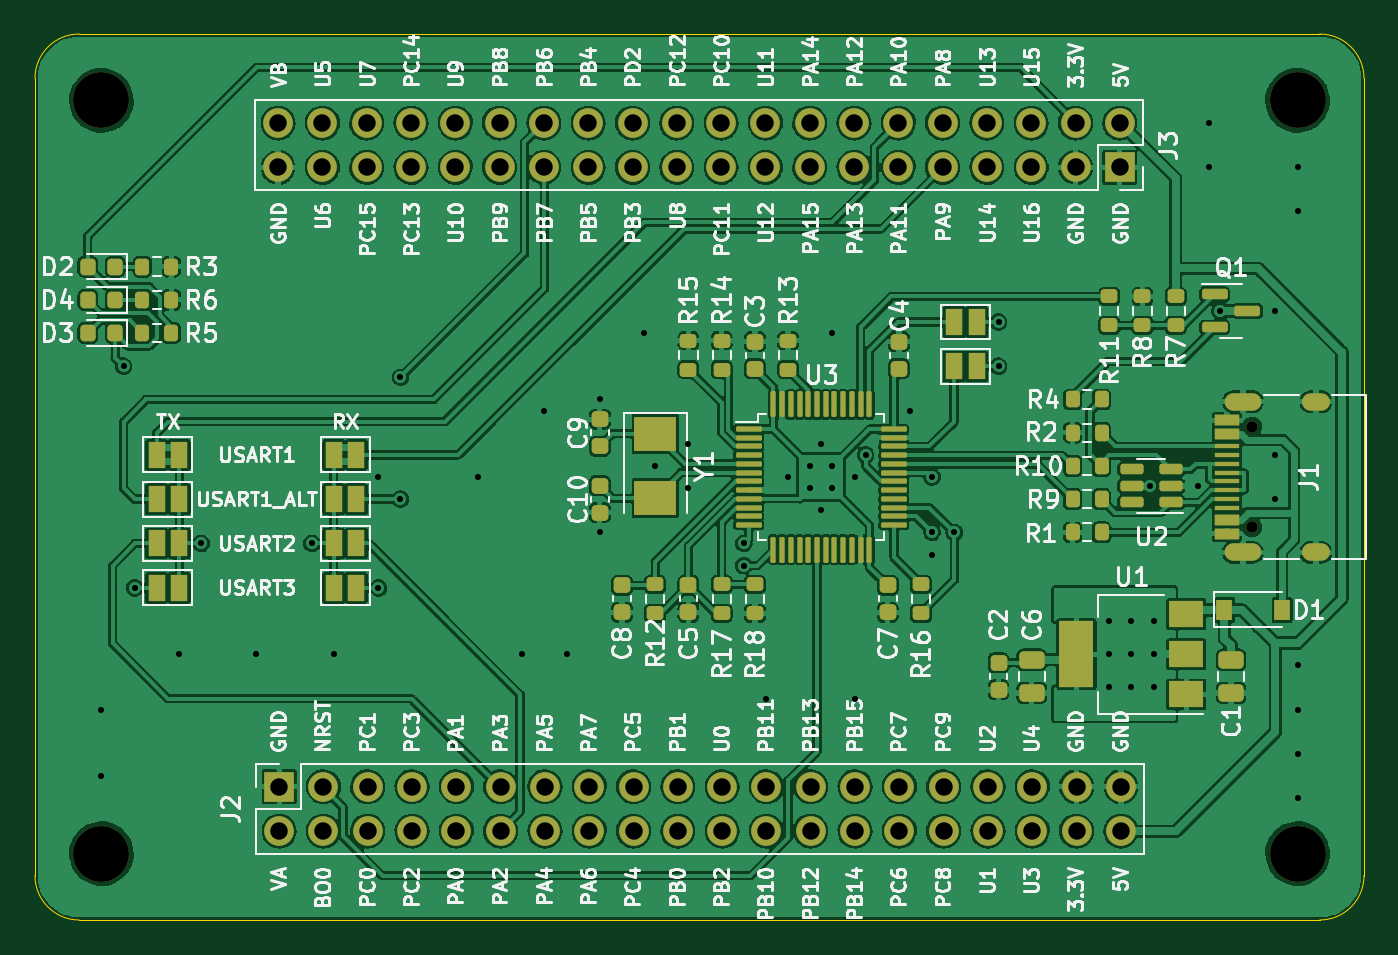
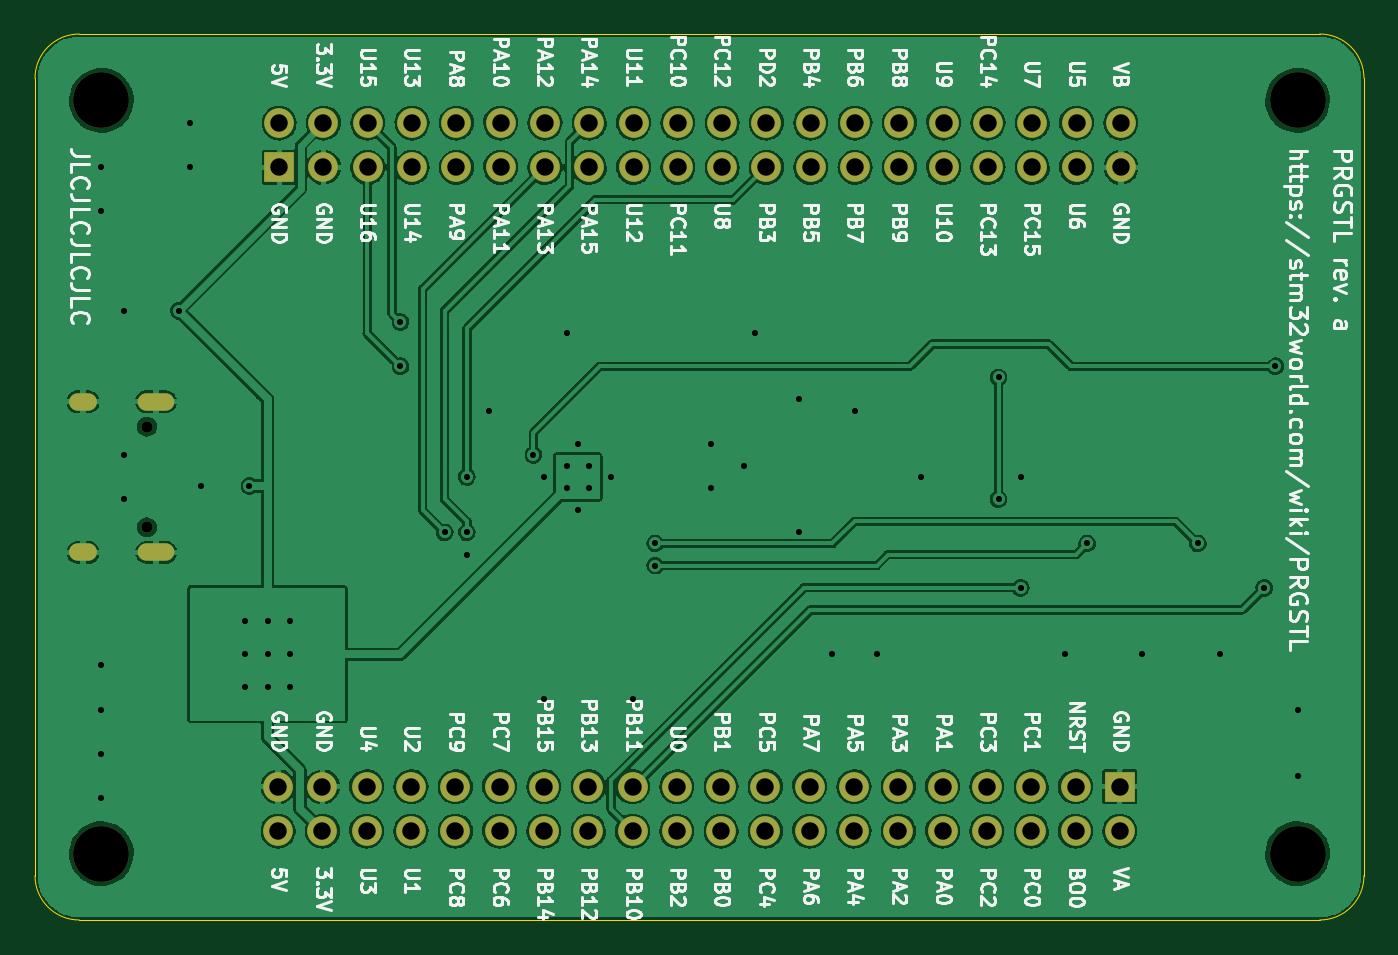
Circuit board: 11 layer files. Board 76.2 x 50.8 mm.
- bottom_copper: prgstl-B_Cu.gbr (213970 bytes)
- bottom_mask: prgstl-B_Mask.gbr (2775 bytes)
- paste: prgstl-B_Paste.gbr (476 bytes)
- bottom_silk: prgstl-B_Silkscreen.gbr (79019 bytes)
- outline: prgstl-Edge_Cuts.gbr (960 bytes)
- top_copper: prgstl-F_Cu.gbr (429272 bytes)
- top_mask: prgstl-F_Mask.gbr (9529 bytes)
- paste: prgstl-F_Paste.gbr (6572 bytes)
- top_silk: prgstl-F_Silkscreen.gbr (107316 bytes)
- drill: prgstl-NPTH.drl (510 bytes)
- drill: prgstl-PTH.drl (2748 bytes)

=== bottom_copper: prgstl-B_Cu.gbr (213970 bytes, source omitted) ===
=== bottom_mask: prgstl-B_Mask.gbr ===
%TF.GenerationSoftware,KiCad,Pcbnew,6.0.7+dfsg-1+b1*%
%TF.CreationDate,2022-09-18T14:30:12+08:00*%
%TF.ProjectId,prgstl,70726773-746c-42e6-9b69-6361645f7063,a*%
%TF.SameCoordinates,PX6b302f8PY7aeef28*%
%TF.FileFunction,Soldermask,Bot*%
%TF.FilePolarity,Negative*%
%FSLAX46Y46*%
G04 Gerber Fmt 4.6, Leading zero omitted, Abs format (unit mm)*
G04 Created by KiCad (PCBNEW 6.0.7+dfsg-1+b1) date 2022-09-18 14:30:12*
%MOMM*%
%LPD*%
G01*
G04 APERTURE LIST*
%ADD10C,0.650000*%
%ADD11O,2.100000X1.000000*%
%ADD12O,1.600000X1.000000*%
%ADD13R,1.700000X1.700000*%
%ADD14O,1.700000X1.700000*%
%ADD15C,3.200000*%
G04 APERTURE END LIST*
D10*
%TO.C,J1*%
X71695000Y24415000D03*
X71695000Y30195000D03*
D11*
X71165000Y31625000D03*
D12*
X75345000Y31625000D03*
D11*
X71165000Y22985000D03*
D12*
X75345000Y22985000D03*
%TD*%
D13*
%TO.C,J2*%
X15905000Y9545000D03*
D14*
X15905000Y7005000D03*
X18445000Y9545000D03*
X18445000Y7005000D03*
X20985000Y9545000D03*
X20985000Y7005000D03*
X23525000Y9545000D03*
X23525000Y7005000D03*
X26065000Y9545000D03*
X26065000Y7005000D03*
X28605000Y9545000D03*
X28605000Y7005000D03*
X31145000Y9545000D03*
X31145000Y7005000D03*
X33685000Y9545000D03*
X33685000Y7005000D03*
X36225000Y9545000D03*
X36225000Y7005000D03*
X38765000Y9545000D03*
X38765000Y7005000D03*
X41305000Y9545000D03*
X41305000Y7005000D03*
X43845000Y9545000D03*
X43845000Y7005000D03*
X46385000Y9545000D03*
X46385000Y7005000D03*
X48925000Y9545000D03*
X48925000Y7005000D03*
X51465000Y9545000D03*
X51465000Y7005000D03*
X54005000Y9545000D03*
X54005000Y7005000D03*
X56545000Y9545000D03*
X56545000Y7005000D03*
X59085000Y9545000D03*
X59085000Y7005000D03*
X61625000Y9545000D03*
X61625000Y7005000D03*
X64165000Y9545000D03*
X64165000Y7005000D03*
%TD*%
D13*
%TO.C,J3*%
X64105000Y45065000D03*
D14*
X64105000Y47605000D03*
X61565000Y45065000D03*
X61565000Y47605000D03*
X59025000Y45065000D03*
X59025000Y47605000D03*
X56485000Y45065000D03*
X56485000Y47605000D03*
X53945000Y45065000D03*
X53945000Y47605000D03*
X51405000Y45065000D03*
X51405000Y47605000D03*
X48865000Y45065000D03*
X48865000Y47605000D03*
X46325000Y45065000D03*
X46325000Y47605000D03*
X43785000Y45065000D03*
X43785000Y47605000D03*
X41245000Y45065000D03*
X41245000Y47605000D03*
X38705000Y45065000D03*
X38705000Y47605000D03*
X36165000Y45065000D03*
X36165000Y47605000D03*
X33625000Y45065000D03*
X33625000Y47605000D03*
X31085000Y45065000D03*
X31085000Y47605000D03*
X28545000Y45065000D03*
X28545000Y47605000D03*
X26005000Y45065000D03*
X26005000Y47605000D03*
X23465000Y45065000D03*
X23465000Y47605000D03*
X20925000Y45065000D03*
X20925000Y47605000D03*
X18385000Y45065000D03*
X18385000Y47605000D03*
X15845000Y45065000D03*
X15845000Y47605000D03*
%TD*%
D15*
%TO.C,J4*%
X5715000Y5715000D03*
X5715000Y48895000D03*
X74295000Y48895000D03*
X74295000Y5715000D03*
%TD*%
M02*

=== paste: prgstl-B_Paste.gbr ===
%TF.GenerationSoftware,KiCad,Pcbnew,6.0.7+dfsg-1+b1*%
%TF.CreationDate,2022-09-18T14:30:12+08:00*%
%TF.ProjectId,prgstl,70726773-746c-42e6-9b69-6361645f7063,a*%
%TF.SameCoordinates,PX6b302f8PY7aeef28*%
%TF.FileFunction,Paste,Bot*%
%TF.FilePolarity,Positive*%
%FSLAX46Y46*%
G04 Gerber Fmt 4.6, Leading zero omitted, Abs format (unit mm)*
G04 Created by KiCad (PCBNEW 6.0.7+dfsg-1+b1) date 2022-09-18 14:30:12*
%MOMM*%
%LPD*%
G01*
G04 APERTURE LIST*
G04 APERTURE END LIST*
M02*

=== bottom_silk: prgstl-B_Silkscreen.gbr (79019 bytes, source omitted) ===
=== outline: prgstl-Edge_Cuts.gbr ===
%TF.GenerationSoftware,KiCad,Pcbnew,6.0.7+dfsg-1+b1*%
%TF.CreationDate,2022-09-18T14:30:12+08:00*%
%TF.ProjectId,prgstl,70726773-746c-42e6-9b69-6361645f7063,a*%
%TF.SameCoordinates,PX6b302f8PY7aeef28*%
%TF.FileFunction,Profile,NP*%
%FSLAX46Y46*%
G04 Gerber Fmt 4.6, Leading zero omitted, Abs format (unit mm)*
G04 Created by KiCad (PCBNEW 6.0.7+dfsg-1+b1) date 2022-09-18 14:30:12*
%MOMM*%
%LPD*%
G01*
G04 APERTURE LIST*
%TA.AperFunction,Profile*%
%ADD10C,0.050000*%
%TD*%
G04 APERTURE END LIST*
D10*
X4445000Y52705000D02*
X75565000Y52705000D01*
X75565000Y1905000D02*
G75*
G03*
X78105000Y4445000I0J2540000D01*
G01*
X75565000Y1905000D02*
X4445000Y1905000D01*
X1905000Y4445000D02*
G75*
G03*
X4445000Y1905000I2540000J0D01*
G01*
X4445000Y52705000D02*
G75*
G03*
X1905000Y50165000I0J-2540000D01*
G01*
X78105000Y50165000D02*
G75*
G03*
X75565000Y52705000I-2540000J0D01*
G01*
X78105000Y50165000D02*
X78105000Y4445000D01*
X1905000Y4445000D02*
X1905000Y50165000D01*
M02*

=== top_copper: prgstl-F_Cu.gbr (429272 bytes, source omitted) ===
=== top_mask: prgstl-F_Mask.gbr (9529 bytes, source omitted) ===
=== paste: prgstl-F_Paste.gbr (6572 bytes, source omitted) ===
=== top_silk: prgstl-F_Silkscreen.gbr (107316 bytes, source omitted) ===
=== drill: prgstl-NPTH.drl ===
M48
; DRILL file {KiCad 6.0.7+dfsg-1+b1} date Sun 18 Sep 2022 14:30:16 +08
; FORMAT={-:-/ absolute / metric / decimal}
; #@! TF.CreationDate,2022-09-18T14:30:16+08:00
; #@! TF.GenerationSoftware,Kicad,Pcbnew,6.0.7+dfsg-1+b1
; #@! TF.FileFunction,NonPlated,1,2,NPTH
FMAT,2
METRIC
; #@! TA.AperFunction,NonPlated,NPTH,ComponentDrill
T1C0.650
; #@! TA.AperFunction,NonPlated,NPTH,ComponentDrill
T2C3.200
%
G90
G05
T1
X71.695Y30.195
X71.695Y24.415
T2
X5.715Y48.895
X5.715Y5.715
X74.295Y48.895
X74.295Y5.715
T0
M30

=== drill: prgstl-PTH.drl ===
M48
; DRILL file {KiCad 6.0.7+dfsg-1+b1} date Sun 18 Sep 2022 14:30:16 +08
; FORMAT={-:-/ absolute / metric / decimal}
; #@! TF.CreationDate,2022-09-18T14:30:16+08:00
; #@! TF.GenerationSoftware,Kicad,Pcbnew,6.0.7+dfsg-1+b1
; #@! TF.FileFunction,Plated,1,2,PTH
FMAT,2
METRIC
; #@! TA.AperFunction,Plated,PTH,ViaDrill
T1C0.350
; #@! TA.AperFunction,Plated,PTH,ComponentDrill
T2C0.600
; #@! TA.AperFunction,Plated,PTH,ComponentDrill
T3C1.000
%
G90
G05
T1
X5.715Y13.97
X5.715Y10.16
X6.985Y33.655
X7.62Y20.955
X10.16Y17.145
X11.43Y23.495
X14.605Y17.145
X17.78Y23.495
X19.05Y17.145
X21.59Y27.305
X21.59Y20.955
X22.86Y33.02
X22.86Y26.035
X27.305Y27.305
X29.845Y17.145
X31.115Y31.115
X32.385Y17.145
X34.29Y31.75
X34.29Y24.13
X36.83Y35.56
X37.465Y27.94
X39.37Y29.21
X39.37Y26.67
X42.545Y23.495
X42.545Y22.225
X43.815Y14.605
X45.085Y27.305
X46.355Y27.94
X46.355Y26.67
X46.99Y29.21
X46.99Y25.4
X47.625Y35.56
X47.625Y27.94
X47.625Y26.67
X48.895Y27.305
X48.895Y14.605
X49.53Y28.575
X52.07Y31.115
X53.34Y27.305
X53.34Y24.13
X53.34Y22.86
X54.61Y24.13
X57.15Y36.195
X57.15Y33.655
X63.5Y19.05
X63.5Y17.145
X63.5Y15.24
X64.77Y19.05
X64.77Y17.145
X64.77Y15.24
X65.811Y26.797
X66.04Y19.05
X66.04Y17.145
X66.04Y15.24
X68.58Y26.797
X69.215Y47.625
X69.215Y45.085
X69.85Y36.83
X73.025Y36.83
X73.025Y28.575
X73.025Y26.035
X74.295Y45.085
X74.295Y42.545
X74.295Y16.51
X74.295Y13.97
X74.295Y11.43
X74.295Y8.89
T3
X15.845Y47.605
X15.845Y45.065
X15.905Y9.545
X15.905Y7.005
X18.385Y47.605
X18.385Y45.065
X18.445Y9.545
X18.445Y7.005
X20.925Y47.605
X20.925Y45.065
X20.985Y9.545
X20.985Y7.005
X23.465Y47.605
X23.465Y45.065
X23.525Y9.545
X23.525Y7.005
X26.005Y47.605
X26.005Y45.065
X26.065Y9.545
X26.065Y7.005
X28.545Y47.605
X28.545Y45.065
X28.605Y9.545
X28.605Y7.005
X31.085Y47.605
X31.085Y45.065
X31.145Y9.545
X31.145Y7.005
X33.625Y47.605
X33.625Y45.065
X33.685Y9.545
X33.685Y7.005
X36.165Y47.605
X36.165Y45.065
X36.225Y9.545
X36.225Y7.005
X38.705Y47.605
X38.705Y45.065
X38.765Y9.545
X38.765Y7.005
X41.245Y47.605
X41.245Y45.065
X41.305Y9.545
X41.305Y7.005
X43.785Y47.605
X43.785Y45.065
X43.845Y9.545
X43.845Y7.005
X46.325Y47.605
X46.325Y45.065
X46.385Y9.545
X46.385Y7.005
X48.865Y47.605
X48.865Y45.065
X48.925Y9.545
X48.925Y7.005
X51.405Y47.605
X51.405Y45.065
X51.465Y9.545
X51.465Y7.005
X53.945Y47.605
X53.945Y45.065
X54.005Y9.545
X54.005Y7.005
X56.485Y47.605
X56.485Y45.065
X56.545Y9.545
X56.545Y7.005
X59.025Y47.605
X59.025Y45.065
X59.085Y9.545
X59.085Y7.005
X61.565Y47.605
X61.565Y45.065
X61.625Y9.545
X61.625Y7.005
X64.105Y47.605
X64.105Y45.065
X64.165Y9.545
X64.165Y7.005
T2
G00X70.615Y31.625
M15
G01X71.715Y31.625
M16
G05
G00X70.615Y22.985
M15
G01X71.715Y22.985
M16
G05
G00X75.045Y31.625
M15
G01X75.645Y31.625
M16
G05
G00X75.045Y22.985
M15
G01X75.645Y22.985
M16
G05
T0
M30
